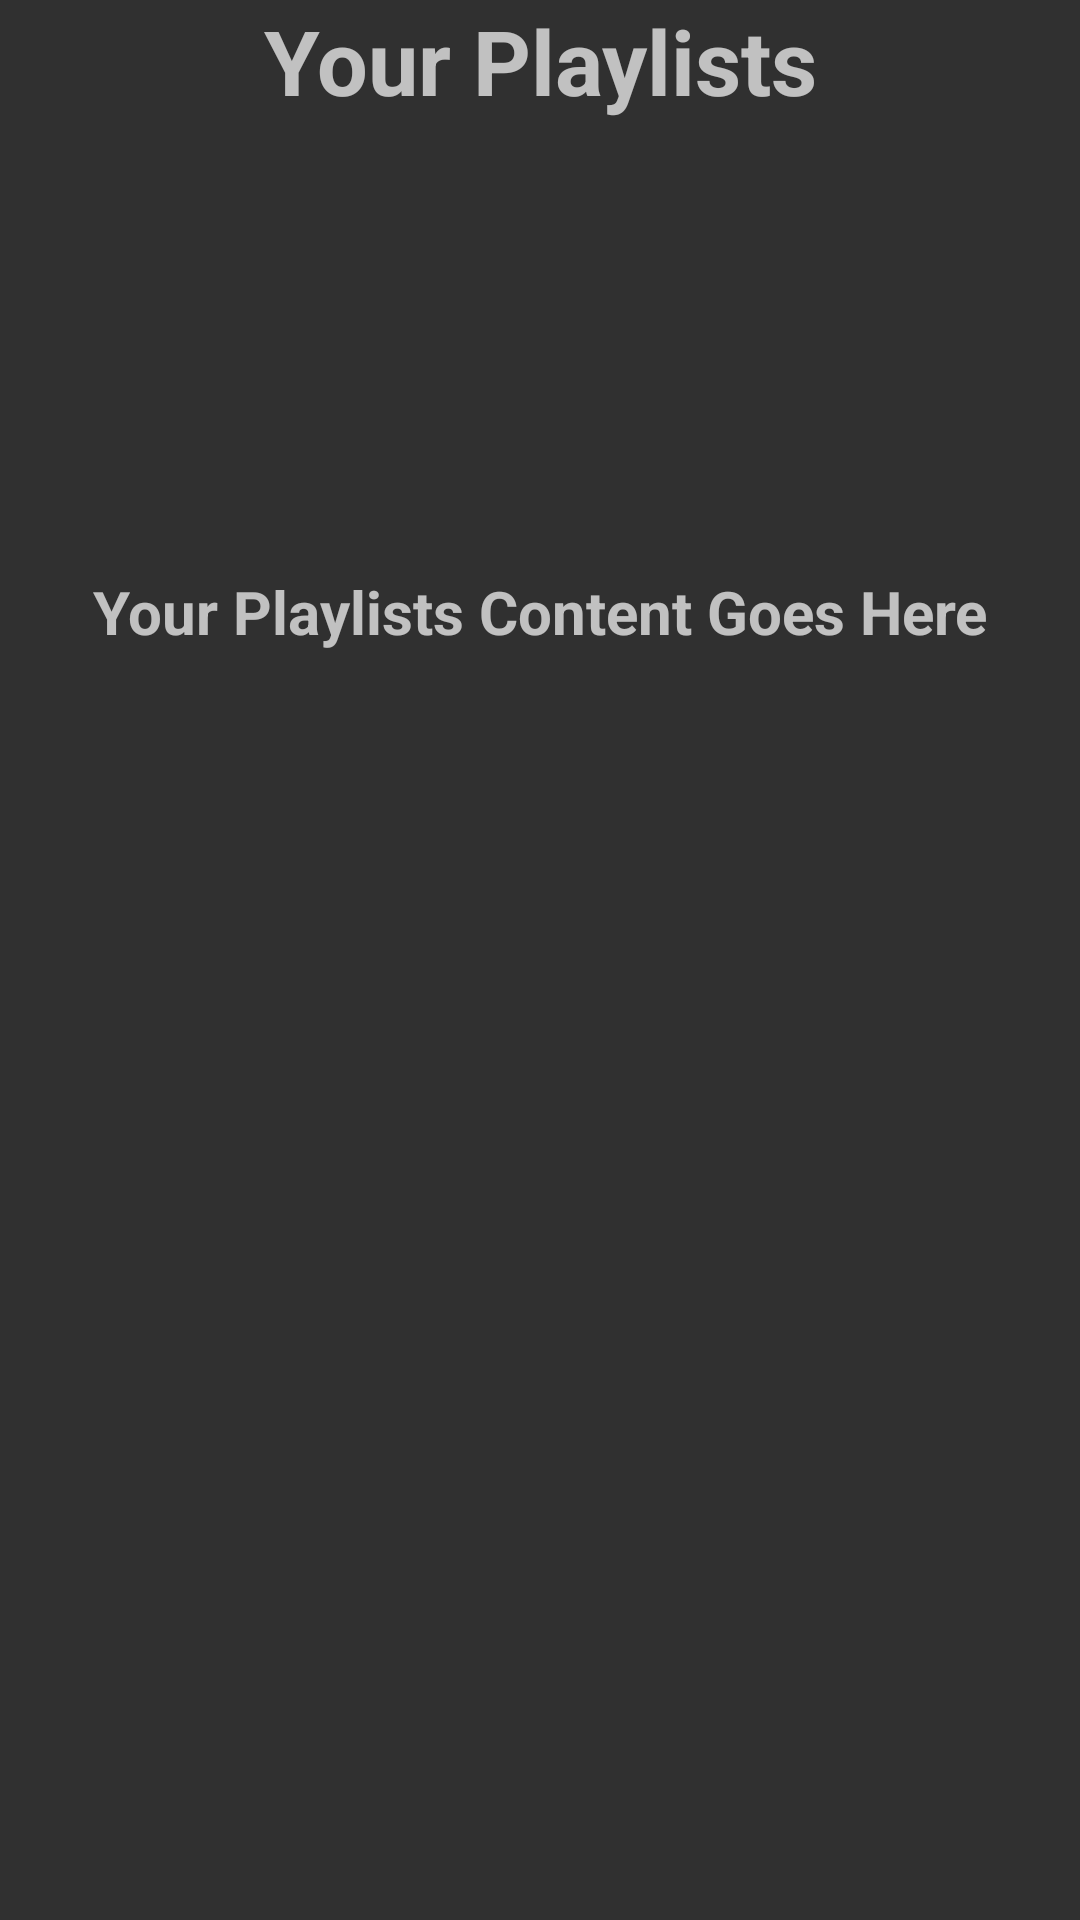

Here is an Android app screen rendered from its layout file. Give the layout XML and the strings, colors and styles it references.
<!-- AndroidManifest.xml: application theme AppTheme -->
<!-- res/layout/content_main.xml -->
<?xml version="1.0" encoding="utf-8"?>
<LinearLayout xmlns:android="http://schemas.android.com/apk/res/android"
    xmlns:app="http://schemas.android.com/apk/res-auto"
    xmlns:tools="http://schemas.android.com/tools"
    android:layout_width="match_parent"
    android:layout_height="match_parent"
    android:orientation="vertical"
    app:layout_behavior="@string/appbar_scrolling_view_behavior"
    tools:context=".MainActivity"
    tools:showIn="@layout/app_bar_main">

    <TextView
        android:id="@+id/your_playlists_title"
        android:layout_width="match_parent"
        android:layout_height="wrap_content"
        android:paddingTop="@dimen/nav_header_vertical_spacing"
        android:text="@string/your_playlists_title"
        android:textAlignment="center"
        android:textAllCaps="false"
        android:textSize="30sp"
        android:textStyle="bold" />

    <TextView
        android:id="@+id/now_playing_content"
        android:layout_width="match_parent"
        android:layout_height="wrap_content"
        android:paddingTop="150dp"
        android:text="@string/your_playlists_content"
        android:textAlignment="center"
        android:textAllCaps="false"
        android:textSize="20sp"
        android:textStyle="bold" />

    <ListView
            android:id="@+id/listView"
            android:layout_width="match_parent"
            android:layout_height="wrap_content" />

</LinearLayout>
<!-- res/layout/app_bar_main.xml (included above) -->
<?xml version="1.0" encoding="utf-8"?>
<android.support.design.widget.CoordinatorLayout xmlns:android="http://schemas.android.com/apk/res/android"
    xmlns:app="http://schemas.android.com/apk/res-auto"
    xmlns:tools="http://schemas.android.com/tools"
    android:layout_width="match_parent"
    android:layout_height="match_parent"
    android:fitsSystemWindows="true"
    tools:context=".MainActivity" >

    <android.support.design.widget.AppBarLayout
        android:layout_width="match_parent"
        android:layout_height="wrap_content"
        android:theme="@style/AppTheme.AppBarOverlay">


        <android.support.v7.widget.Toolbar
            android:id="@+id/toolbar"
            android:layout_width="match_parent"
            android:layout_height="wrap_content"
            android:background="?attr/colorPrimary"
            android:minHeight="?attr/actionBarSize"
            android:paddingBottom="0dp"
            android:gravity="center"
            app:theme="@style/ThemeOverlay.AppCompat.Dark.ActionBar">

            <TextView
                android:id="@+id/toolbar_title"
                android:layout_width="wrap_content"
                android:layout_height="wrap_content"
                android:gravity="center"
                android:singleLine="true"
                android:text="    Song Time: Classroom Music"
                android:textColor="@android:color/white"
                android:textSize="18sp"
                android:textStyle="bold" />

        </android.support.v7.widget.Toolbar>

    </android.support.design.widget.AppBarLayout>

    <ScrollView
        android:layout_width="fill_parent"
        android:layout_height="wrap_content"
        android:paddingTop="150px">

        <include
            android:id="@+id/main_container"
            layout="@layout/content_main" />
    </ScrollView>


    <android.support.design.widget.FloatingActionButton
        android:id="@+id/fab"
        android:layout_width="wrap_content"
        android:layout_height="wrap_content"
        android:layout_gravity="bottom|end"
        android:layout_margin="@dimen/fab_margin"
        android:src="@android:drawable/ic_dialog_email"
        android:visibility="gone"/>

    <android.support.design.widget.FloatingActionButton
        android:id="@+id/fab2"
        android:layout_width="wrap_content"
        android:layout_height="wrap_content"
        android:layout_gravity="bottom|end"
        android:layout_margin="@dimen/fab_margin"
        android:src="@android:drawable/ic_input_add"
        android:visibility="gone"/>

</android.support.design.widget.CoordinatorLayout>
<!-- resources referenced by this layout -->
<resources>
  <string name="your_playlists_content">Your Playlists Content Goes Here</string>
  <string name="your_playlists_title">Your Playlists</string>
  <style name="AppTheme.AppBarOverlay" parent="ThemeOverlay.AppCompat.Dark.ActionBar" />
  <style name="AppTheme" parent="Theme.AppCompat">
          
          <item name="colorPrimary">@color/colorPrimary</item>
          <item name="colorPrimaryDark">@color/colorPrimaryDark</item>
          <item name="colorAccent">@color/colorAccent</item>
          <item name="android:textAllCaps">false</item>
      </style>
  <!-- not gathered from this repository: default colours our renderer supplied (Android Studio template values) -->
  <color name="colorPrimary">#FF6200EE</color>
  <color name="colorPrimaryDark">#FF3700B3</color>
  <color name="colorAccent">#FF03DAC5</color>
</resources>
